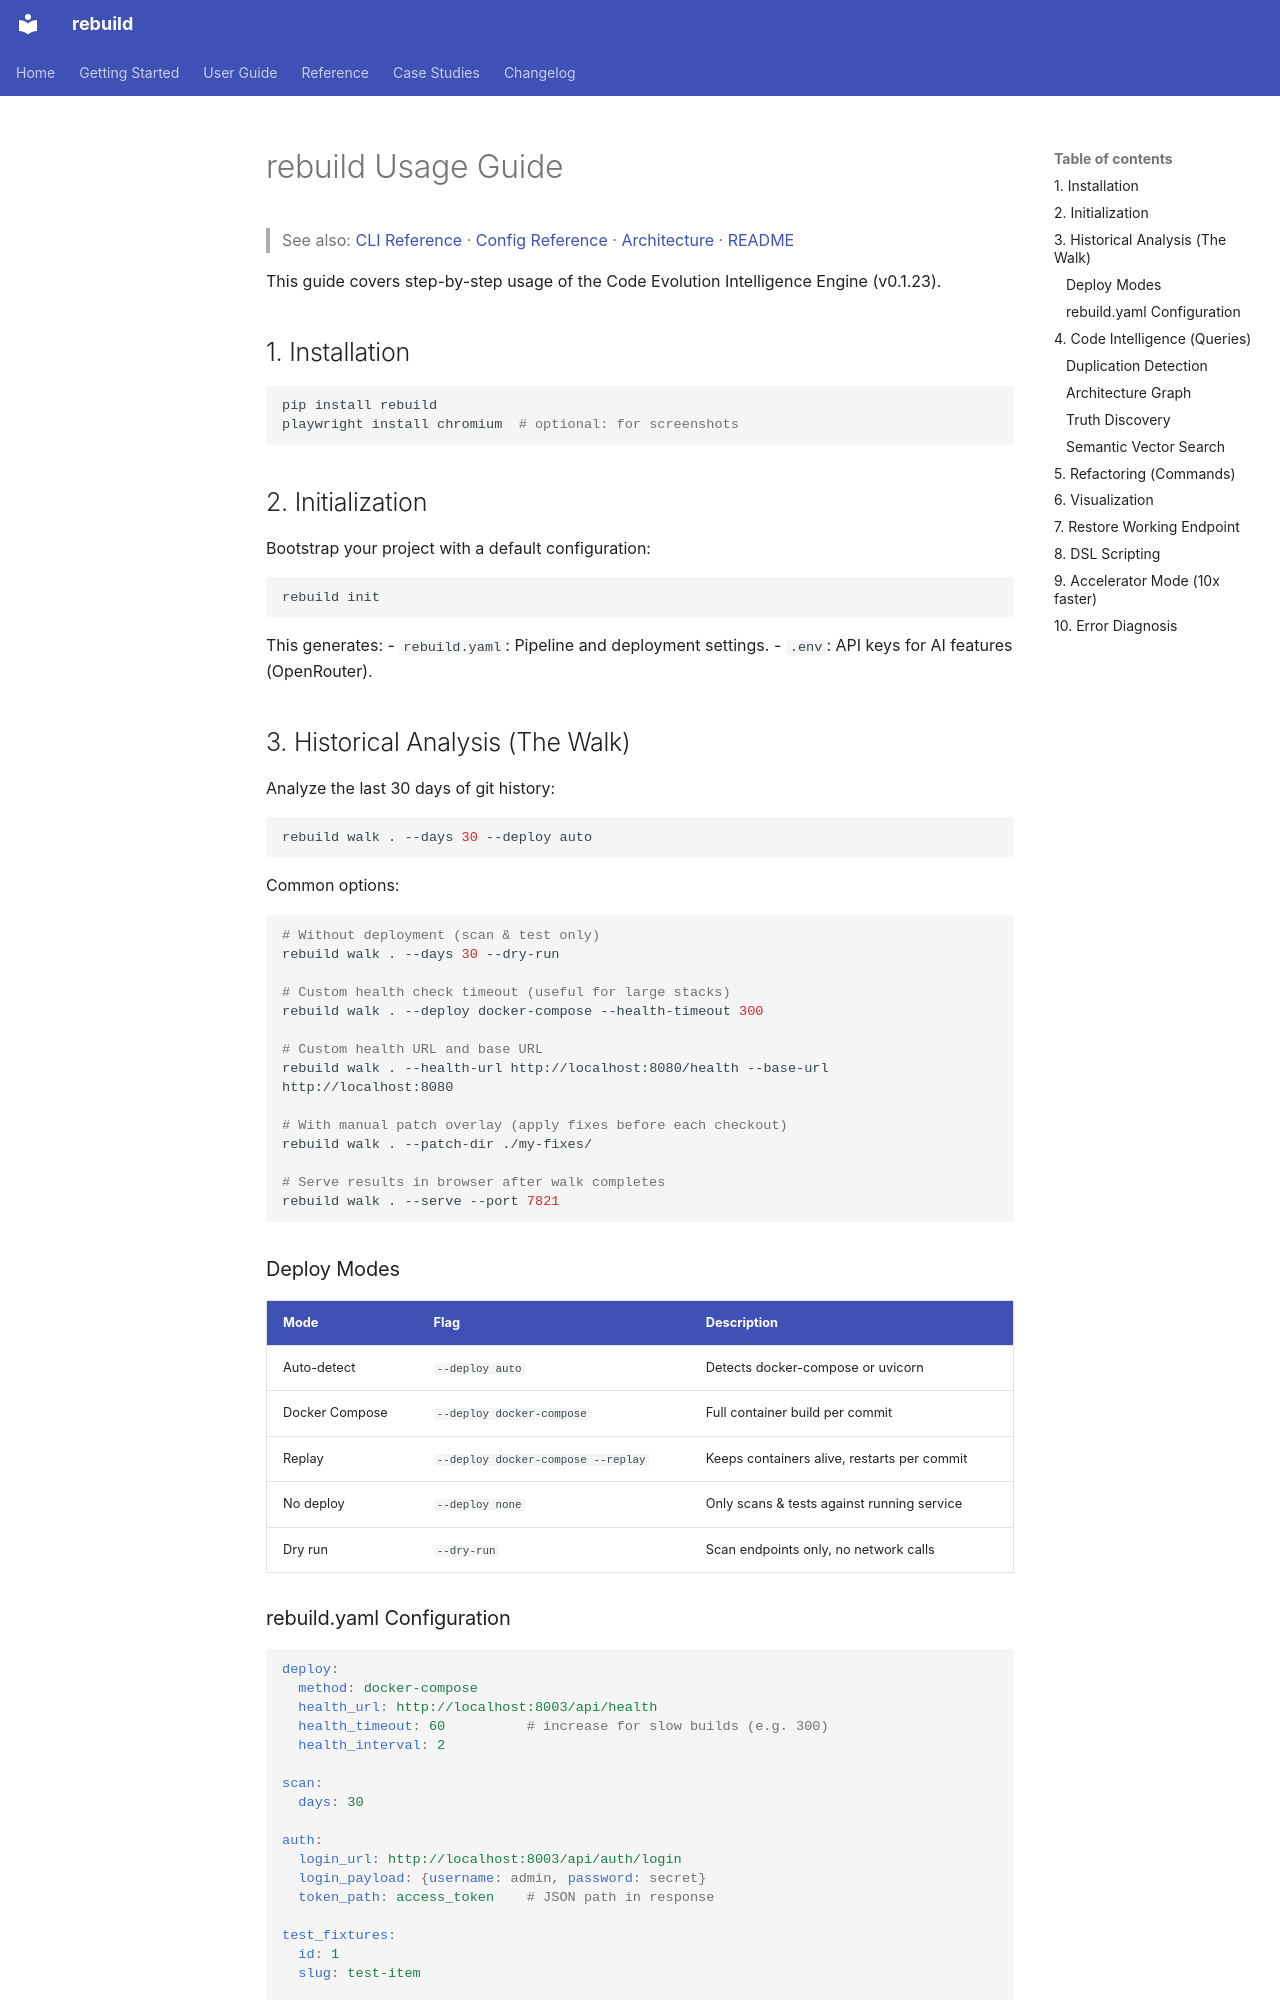

repository: semcod/resplit · page: usage/index.html · generator: mkdocs

# rebuild Usage Guide

> See also: [CLI Reference](reference/cli.md) · [Config Reference](reference/config.md) · [Architecture](architecture.md) · [README](../README.md)

This guide covers step-by-step usage of the Code Evolution Intelligence Engine (v0.1.23).

## 1. Installation
```bash
pip install rebuild
playwright install chromium  # optional: for screenshots
```

## 2. Initialization
Bootstrap your project with a default configuration:
```bash
rebuild init
```
This generates:
- `rebuild.yaml`: Pipeline and deployment settings.
- `.env`: API keys for AI features (OpenRouter).

## 3. Historical Analysis (The Walk)

Analyze the last 30 days of git history:
```bash
rebuild walk . --days 30 --deploy auto
```

Common options:
```bash
# Without deployment (scan & test only)
rebuild walk . --days 30 --dry-run

# Custom health check timeout (useful for large stacks)
rebuild walk . --deploy docker-compose --health-timeout 300

# Custom health URL and base URL
rebuild walk . --health-url http://localhost:8080/health --base-url http://localhost:8080

# With manual patch overlay (apply fixes before each checkout)
rebuild walk . --patch-dir ./my-fixes/

# Serve results in browser after walk completes
rebuild walk . --serve --port 7821
```

### Deploy Modes

| Mode | Flag | Description |
|------|------|-------------|
| Auto-detect | `--deploy auto` | Detects docker-compose or uvicorn |
| Docker Compose | `--deploy docker-compose` | Full container build per commit |
| Replay | `--deploy docker-compose --replay` | Keeps containers alive, restarts per commit |
| No deploy | `--deploy none` | Only scans & tests against running service |
| Dry run | `--dry-run` | Scan endpoints only, no network calls |
